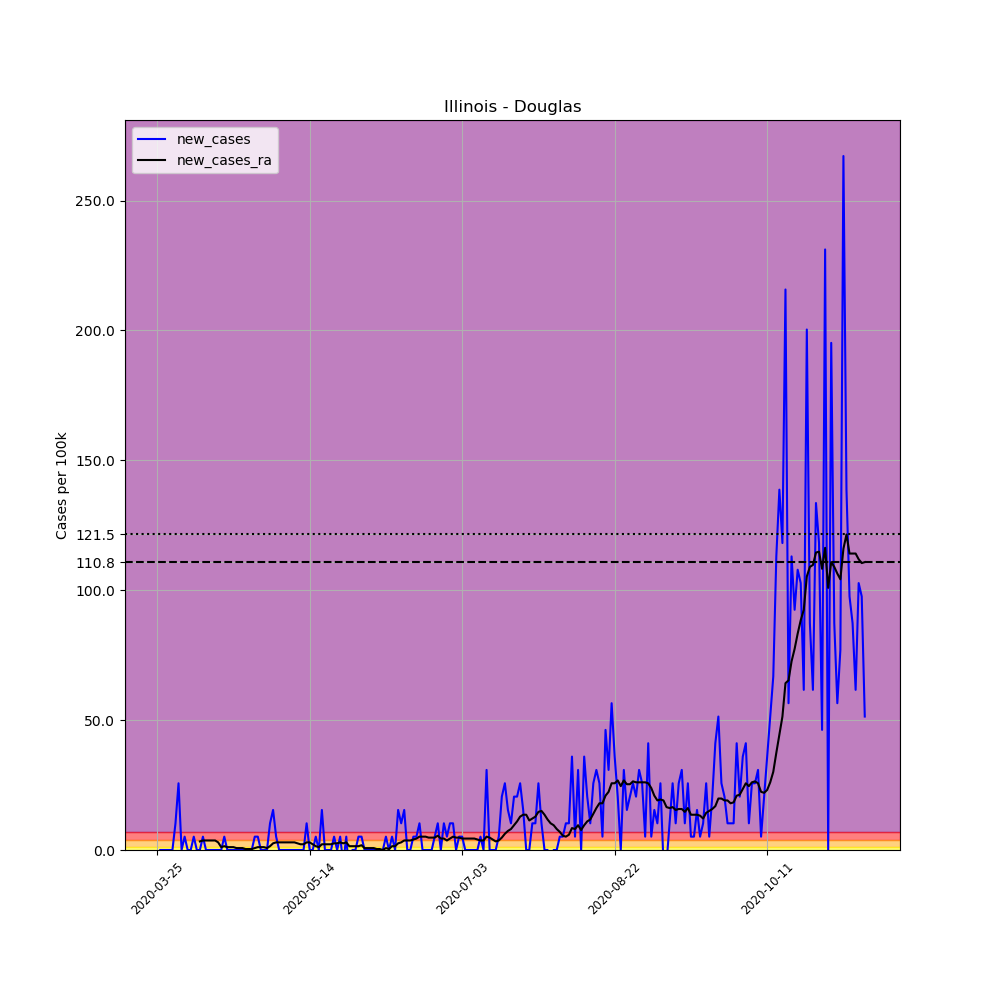

The data file committed next to this chart (first rows):
, date, county, state, fips, cases, deaths, COUNTY, STNAME, CTYNAME, POPESTIMATE2019, per_100k, new_cases, new_cases_ra
328222, 2020-03-25, Douglas, Illinois, 17041, 1, 0, 41, Illinois, Douglas, 19465, 5.137, , 
328223, 2020-03-26, Douglas, Illinois, 17041, 1, 0, 41, Illinois, Douglas, 19465, 5.137, 0.0, 
328224, 2020-03-27, Douglas, Illinois, 17041, 1, 0, 41, Illinois, Douglas, 19465, 5.137, 0.0, 
328225, 2020-03-28, Douglas, Illinois, 17041, 1, 0, 41, Illinois, Douglas, 19465, 5.137, 0.0, 
328226, 2020-03-29, Douglas, Illinois, 17041, 1, 0, 41, Illinois, Douglas, 19465, 5.137, 0.0, 
328227, 2020-03-30, Douglas, Illinois, 17041, 1, 0, 41, Illinois, Douglas, 19465, 5.137, 0.0, 
328228, 2020-03-31, Douglas, Illinois, 17041, 3, 0, 41, Illinois, Douglas, 19465, 15.41, 10.27, 
328229, 2020-04-01, Douglas, Illinois, 17041, 8, 0, 41, Illinois, Douglas, 19465, 41.1, 25.69, 
328230, 2020-04-02, Douglas, Illinois, 17041, 8, 0, 41, Illinois, Douglas, 19465, 41.1, 0.0, 
328231, 2020-04-03, Douglas, Illinois, 17041, 9, 0, 41, Illinois, Douglas, 19465, 46.24, 5.137, 
328232, 2020-04-04, Douglas, Illinois, 17041, 9, 0, 41, Illinois, Douglas, 19465, 46.24, 0.0, 
328233, 2020-04-05, Douglas, Illinois, 17041, 9, 0, 41, Illinois, Douglas, 19465, 46.24, 0.0, 
328234, 2020-04-06, Douglas, Illinois, 17041, 10, 0, 41, Illinois, Douglas, 19465, 51.37, 5.137, 
328235, 2020-04-07, Douglas, Illinois, 17041, 10, 0, 41, Illinois, Douglas, 19465, 51.37, 0.0, 
328236, 2020-04-08, Douglas, Illinois, 17041, 10, 0, 41, Illinois, Douglas, 19465, 51.37, 0.0, 3.303
328237, 2020-04-09, Douglas, Illinois, 17041, 11, 0, 41, Illinois, Douglas, 19465, 56.51, 5.137, 3.67
328238, 2020-04-10, Douglas, Illinois, 17041, 11, 0, 41, Illinois, Douglas, 19465, 56.51, 0.0, 3.67
328239, 2020-04-11, Douglas, Illinois, 17041, 11, 0, 41, Illinois, Douglas, 19465, 56.51, 0.0, 3.67
328240, 2020-04-12, Douglas, Illinois, 17041, 11, 0, 41, Illinois, Douglas, 19465, 56.51, 0.0, 3.67
328241, 2020-04-13, Douglas, Illinois, 17041, 11, 0, 41, Illinois, Douglas, 19465, 56.51, 0.0, 3.67
328242, 2020-04-14, Douglas, Illinois, 17041, 11, 0, 41, Illinois, Douglas, 19465, 56.51, 0.0, 2.936
328243, 2020-04-15, Douglas, Illinois, 17041, 11, 0, 41, Illinois, Douglas, 19465, 56.51, 0.0, 1.101
328244, 2020-04-16, Douglas, Illinois, 17041, 12, 0, 41, Illinois, Douglas, 19465, 61.65, 5.137, 1.468
328245, 2020-04-17, Douglas, Illinois, 17041, 12, 0, 41, Illinois, Douglas, 19465, 61.65, 0.0, 1.101
328246, 2020-04-18, Douglas, Illinois, 17041, 12, 0, 41, Illinois, Douglas, 19465, 61.65, 0.0, 1.101
328247, 2020-04-19, Douglas, Illinois, 17041, 12, 0, 41, Illinois, Douglas, 19465, 61.65, 0.0, 1.101
328248, 2020-04-20, Douglas, Illinois, 17041, 12, 0, 41, Illinois, Douglas, 19465, 61.65, 0.0, 0.7339
328249, 2020-04-21, Douglas, Illinois, 17041, 12, 0, 41, Illinois, Douglas, 19465, 61.65, 0.0, 0.7339
328250, 2020-04-22, Douglas, Illinois, 17041, 12, 0, 41, Illinois, Douglas, 19465, 61.65, 0.0, 0.7339
328251, 2020-04-23, Douglas, Illinois, 17041, 12, 0, 41, Illinois, Douglas, 19465, 61.65, 0.0, 0.367
328252, 2020-04-24, Douglas, Illinois, 17041, 12, 0, 41, Illinois, Douglas, 19465, 61.65, 0.0, 0.367
328253, 2020-04-25, Douglas, Illinois, 17041, 12, 0, 41, Illinois, Douglas, 19465, 61.65, 0.0, 0.367
328254, 2020-04-26, Douglas, Illinois, 17041, 13, 0, 41, Illinois, Douglas, 19465, 66.79, 5.137, 0.7339
328255, 2020-04-27, Douglas, Illinois, 17041, 14, 0, 41, Illinois, Douglas, 19465, 71.92, 5.137, 1.101
328256, 2020-04-28, Douglas, Illinois, 17041, 14, 0, 41, Illinois, Douglas, 19465, 71.92, 0.0, 1.101
328257, 2020-04-29, Douglas, Illinois, 17041, 14, 0, 41, Illinois, Douglas, 19465, 71.92, 0.0, 1.101
328258, 2020-04-30, Douglas, Illinois, 17041, 14, 0, 41, Illinois, Douglas, 19465, 71.92, 0.0, 0.7339
328259, 2020-05-01, Douglas, Illinois, 17041, 16, 0, 41, Illinois, Douglas, 19465, 82.2, 10.27, 1.468
328260, 2020-05-02, Douglas, Illinois, 17041, 19, 0, 41, Illinois, Douglas, 19465, 97.61, 15.41, 2.569
328261, 2020-05-03, Douglas, Illinois, 17041, 20, 0, 41, Illinois, Douglas, 19465, 102.7, 5.137, 2.936
328262, 2020-05-04, Douglas, Illinois, 17041, 20, 0, 41, Illinois, Douglas, 19465, 102.7, 0.0, 2.936
328263, 2020-05-05, Douglas, Illinois, 17041, 20, 0, 41, Illinois, Douglas, 19465, 102.7, 0.0, 2.936
328264, 2020-05-06, Douglas, Illinois, 17041, 20, 0, 41, Illinois, Douglas, 19465, 102.7, 0.0, 2.936
328265, 2020-05-07, Douglas, Illinois, 17041, 20, 0, 41, Illinois, Douglas, 19465, 102.7, 0.0, 2.936
328266, 2020-05-08, Douglas, Illinois, 17041, 20, 0, 41, Illinois, Douglas, 19465, 102.7, 0.0, 2.936
328267, 2020-05-09, Douglas, Illinois, 17041, 20, 0, 41, Illinois, Douglas, 19465, 102.7, 0.0, 2.936
328268, 2020-05-10, Douglas, Illinois, 17041, 20, 0, 41, Illinois, Douglas, 19465, 102.7, 0.0, 2.569
328269, 2020-05-11, Douglas, Illinois, 17041, 20, 0, 41, Illinois, Douglas, 19465, 102.7, 0.0, 2.202
328270, 2020-05-12, Douglas, Illinois, 17041, 20, 0, 41, Illinois, Douglas, 19465, 102.7, 0.0, 2.202
328271, 2020-05-13, Douglas, Illinois, 17041, 22, 0, 41, Illinois, Douglas, 19465, 113, 10.27, 2.936
328272, 2020-05-14, Douglas, Illinois, 17041, 22, 0, 41, Illinois, Douglas, 19465, 113, 0.0, 2.936
328273, 2020-05-15, Douglas, Illinois, 17041, 22, 0, 41, Illinois, Douglas, 19465, 113, 0.0, 2.202
328274, 2020-05-16, Douglas, Illinois, 17041, 23, 0, 41, Illinois, Douglas, 19465, 118.2, 5.137, 1.468
328275, 2020-05-17, Douglas, Illinois, 17041, 23, 0, 41, Illinois, Douglas, 19465, 118.2, 0.0, 1.101
328276, 2020-05-18, Douglas, Illinois, 17041, 26, 0, 41, Illinois, Douglas, 19465, 133.6, 15.41, 2.202
328277, 2020-05-19, Douglas, Illinois, 17041, 26, 0, 41, Illinois, Douglas, 19465, 133.6, 0.0, 2.202
328278, 2020-05-20, Douglas, Illinois, 17041, 26, 0, 41, Illinois, Douglas, 19465, 133.6, 0.0, 2.202
328279, 2020-05-21, Douglas, Illinois, 17041, 26, 0, 41, Illinois, Douglas, 19465, 133.6, 0.0, 2.202
328280, 2020-05-22, Douglas, Illinois, 17041, 27, 0, 41, Illinois, Douglas, 19465, 138.7, 5.137, 2.569
328281, 2020-05-23, Douglas, Illinois, 17041, 27, 0, 41, Illinois, Douglas, 19465, 138.7, 0.0, 2.569
... 173 more rows
